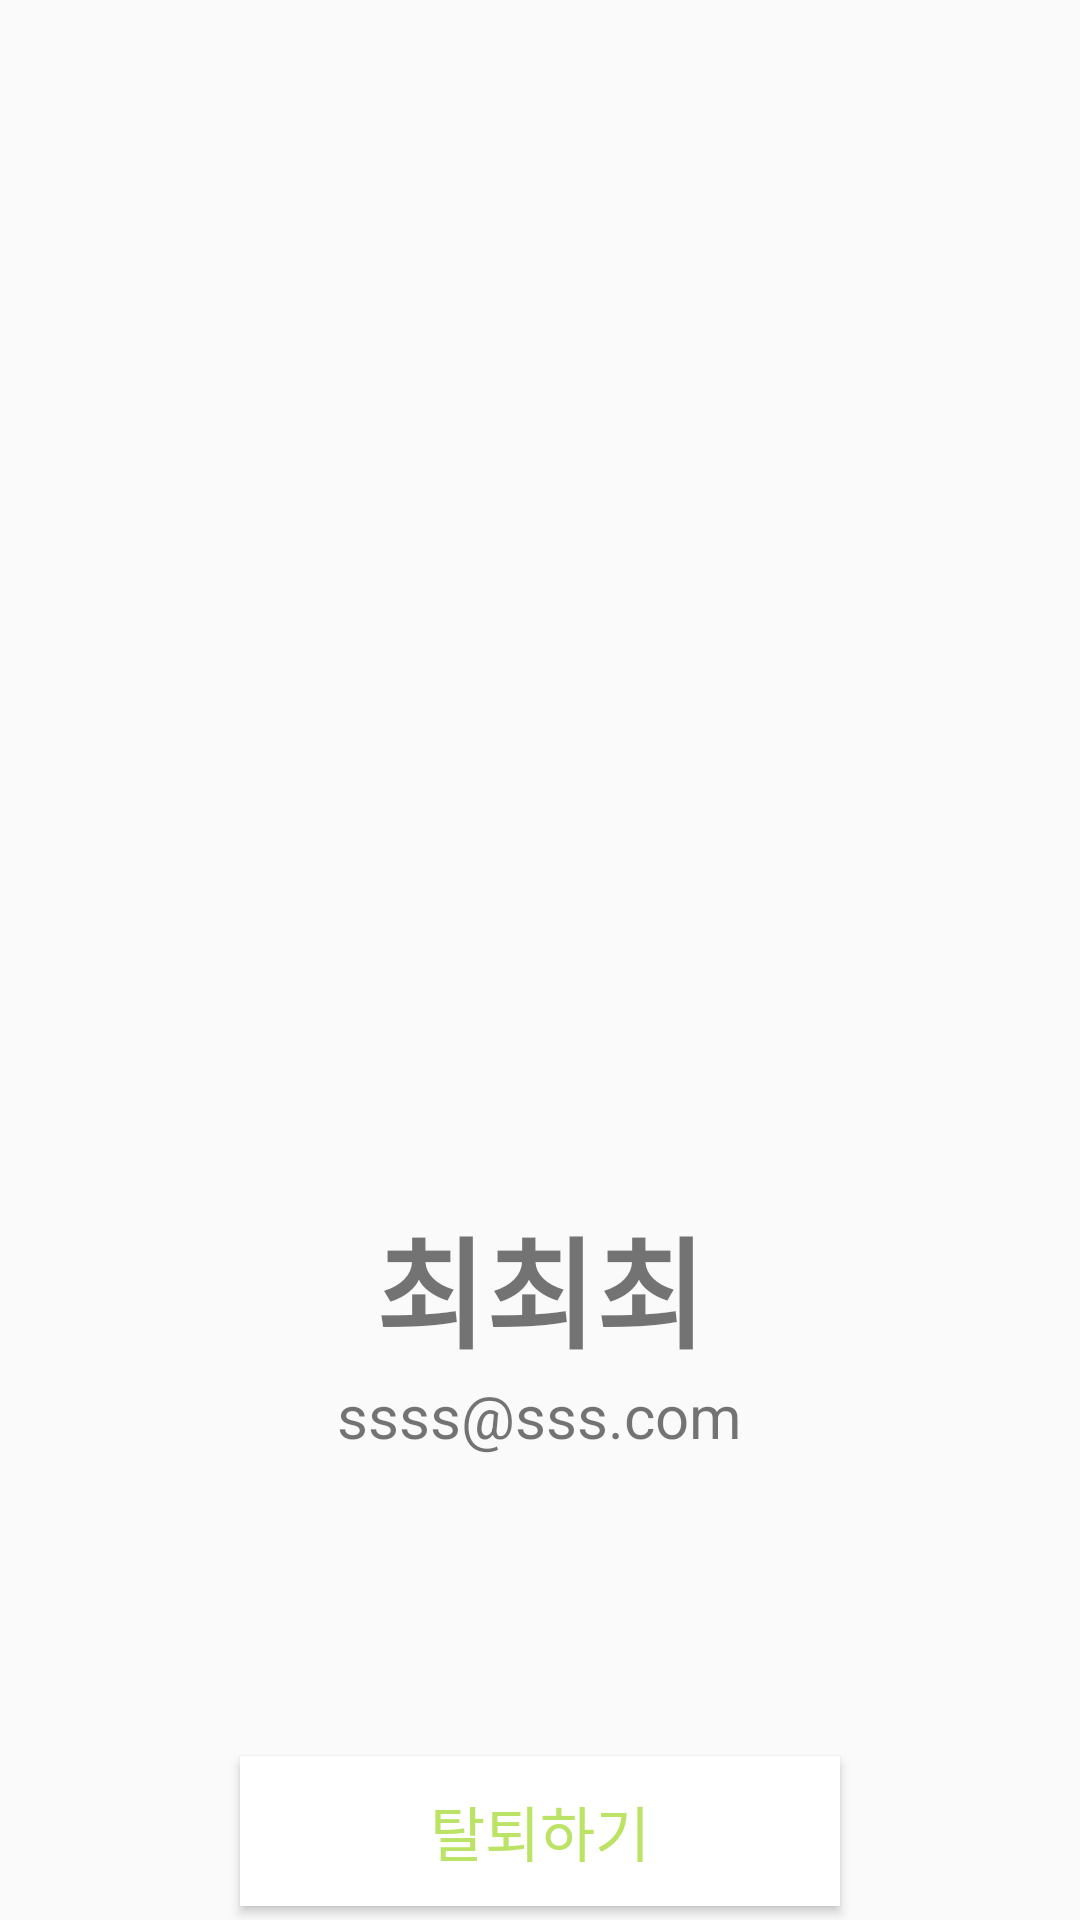

This screen was rendered from an Android layout file. Write that file and the resources it references.
<!-- AndroidManifest.xml: application theme Theme.TodoMeet -->
<!-- res/layout/fragment_profile.xml -->
<?xml version="1.0" encoding="utf-8"?>
<androidx.constraintlayout.widget.ConstraintLayout xmlns:android="http://schemas.android.com/apk/res/android"
    xmlns:app="http://schemas.android.com/apk/res-auto"
    xmlns:tools="http://schemas.android.com/tools"
    android:layout_width="match_parent"
    android:layout_height="match_parent"
    android:orientation="vertical"
    tools:context=".ui.profile.ProfileFragment">
    <LinearLayout
        android:layout_width="match_parent"
        android:layout_height="match_parent"
        android:orientation="vertical"
        android:gravity="center_horizontal"
>

        <ImageView
            android:id="@+id/profileImageView"
            android:layout_width="150dp"
            android:layout_height="150dp"
            android:layout_marginTop="170dp"
           />

        <TextView
        android:id="@+id/userNickname"
        android:layout_width="wrap_content"
        android:layout_height="wrap_content"
        android:text="최최최"
            android:textStyle="bold"
        android:textAlignment="center"
        android:textSize="40dp"
            android:layout_marginTop="80dp"
       />

    <TextView
        android:id="@+id/userEmail"
        android:layout_width="wrap_content"
        android:layout_height="wrap_content"
        android:text="ssss@sss.com"
        android:textAlignment="center"
        android:textSize="20dp"
       />
    <Button
        android:id="@+id/signoutButton"
        android:layout_width="200dp"
        android:layout_height="50dp"
        android:layout_marginTop="100dp"
        android:text="탈퇴하기"
        android:textSize="20dp"
        android:textColor="@color/signature"
        android:textAlignment="center"
        android:background="@color/white"/>

    </LinearLayout>
</androidx.constraintlayout.widget.ConstraintLayout>
<!-- resources referenced by this layout -->
<resources>
  <color name="signature">#BBE365</color>
  <color name="white">#FFFFFFFF</color>
  <style name="Theme.TodoMeet" parent="Theme.AppCompat.Light.NoActionBar">
          
          <item name="colorPrimary">@color/signature</item>
          <item name="colorPrimaryVariant">@color/purple_700</item>
          <item name="colorOnPrimary">@color/white</item>
          
          <item name="colorSecondary">@color/teal_200</item>
          <item name="colorSecondaryVariant">@color/teal_700</item>
          <item name="colorOnSecondary">@color/black</item>
          
          <item name="android:statusBarColor">?attr/colorPrimaryVariant</item>
          
          <item name="android:paddingLeft">0dp</item>
          <item name="contentInsetStart">0dp</item>
          <item name="contentInsetStartWithNavigation">0dp</item>
      </style>
  <color name="purple_700">#FF3700B3</color>
  <color name="teal_200">#FF03DAC5</color>
  <color name="teal_700">#FF018786</color>
  <color name="black">#FF000000</color>
</resources>
